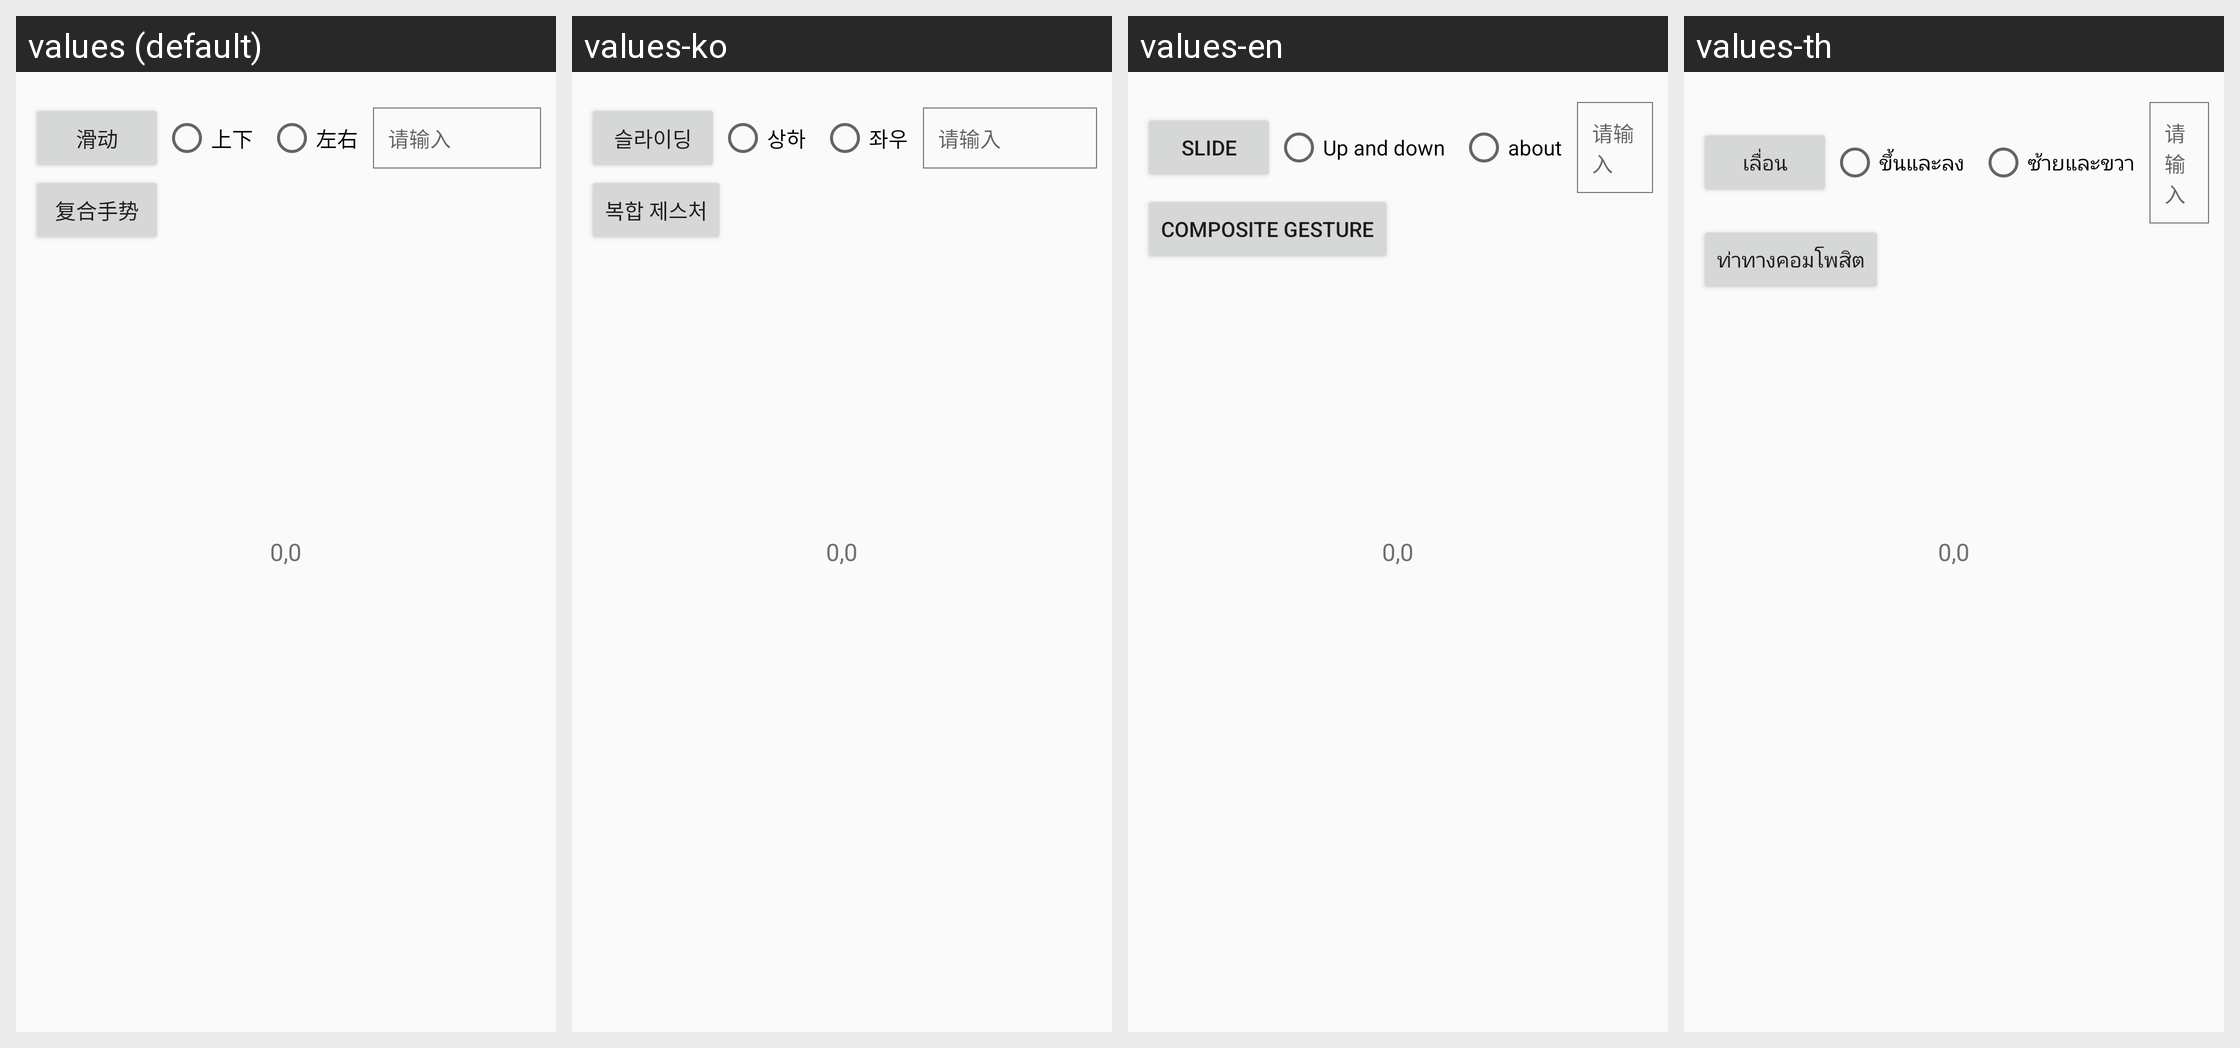

The same Android screen rendered under several of its app's locales, left to right. List the strings drawn on it with the default value and each locale's translation.
Android screen res/layout/activity_auto_click.xml rendered under 4 locales, left to right: values (default), values-ko, values-en, values-th. Device: Nexus 5 (rendered at 1080×1920; each locale shown at half size, 540×960, under a caption strip naming it); theme AppTheme.
Other locales in the repository, not shown: values-ar, values-bg, values-cs, values-da, values-de, values-el, values-es, values-et, values-fi, values-hu, values-it, values-ja, values-nl, values-pl, values-pt, values-ro, values-ru, values-sl, values-sv, values-vi, values-zh-rTW.
Strings drawn on this screen, with the default value and each locale's value (text and hints the layout hard-codes, and strings that could not be matched under every locale, appear in the picture but are not listed):

btn_scroll
  values: 滑动
  values-ko: 슬라이딩
  values-en: slide
  values-th: เลื่อน

btn_up_down
  values: 上下
  values-ko: 상하
  values-en: Up and down
  values-th: ขึ้นและลง

btn_left_right
  values: 左右
  values-ko: 좌우
  values-en: about
  values-th: ซ้ายและขวา

btn_review_gestures
  values: 复合手势
  values-ko: 복합 제스처
  values-en: Composite gesture
  values-th: ท่าทางคอมโพสิต
